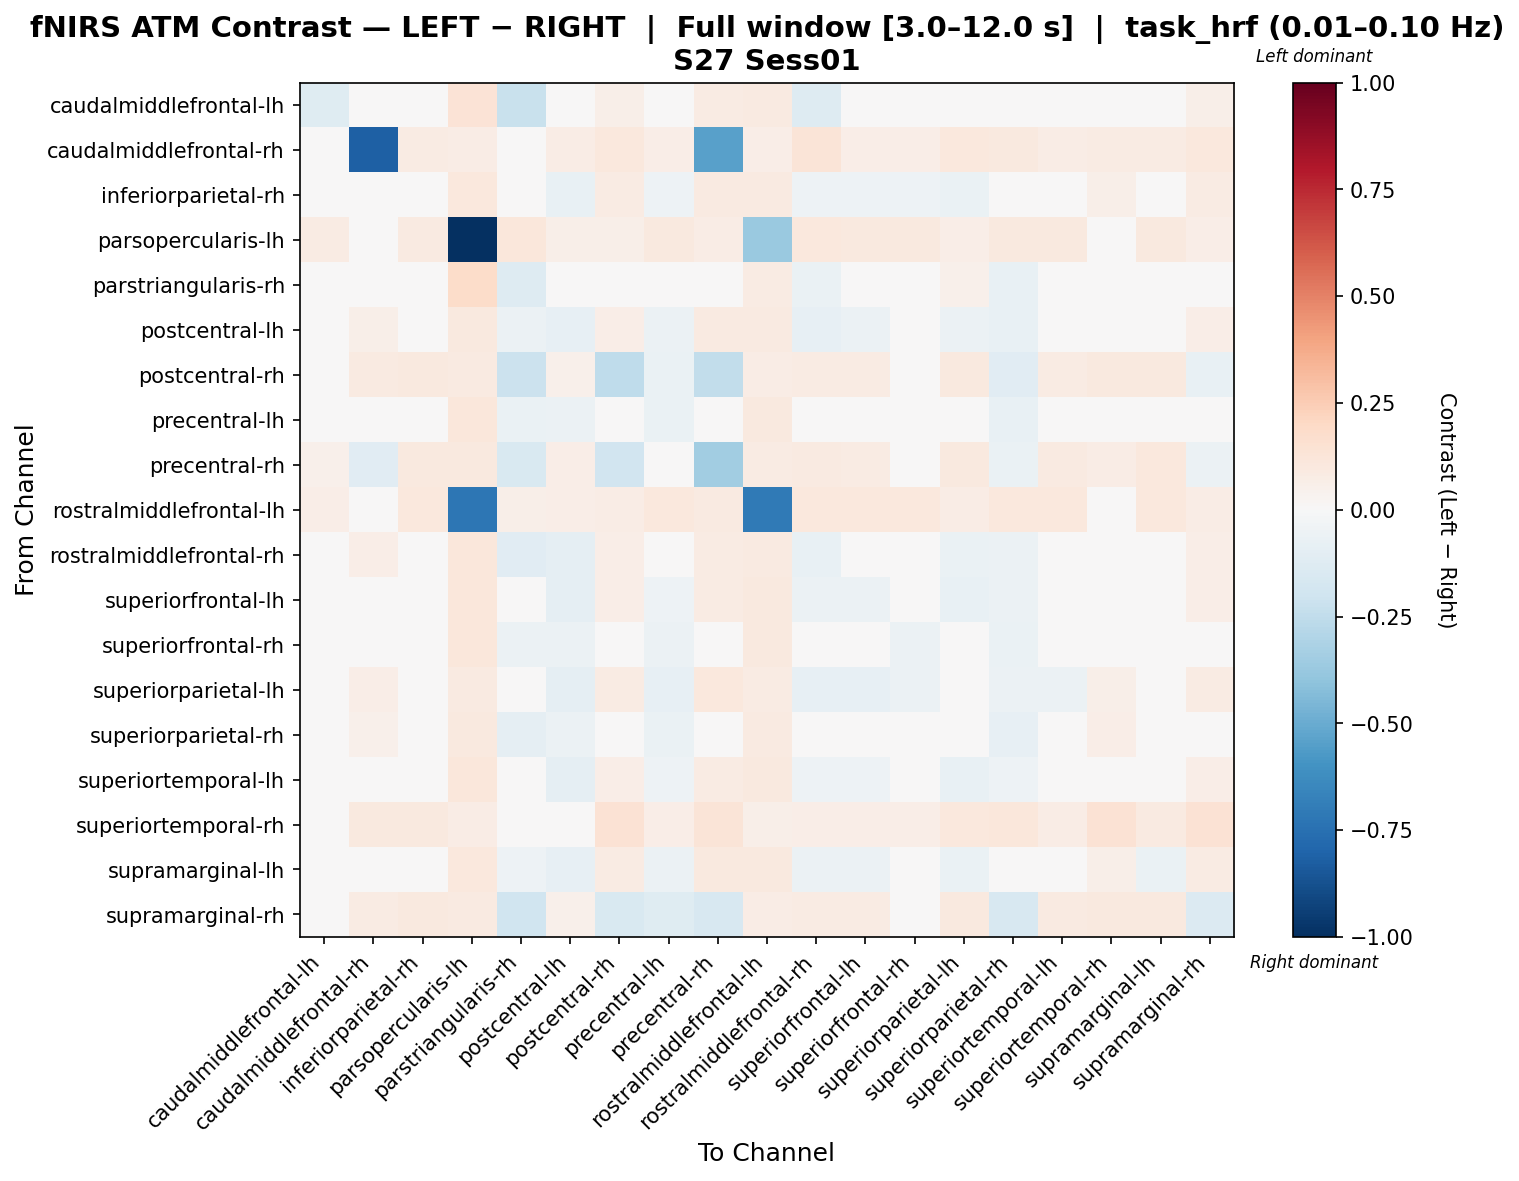

The table this chart was drawn from, first rows:
, caudalmiddlefrontal-lh, caudalmiddlefrontal-rh, inferiorparietal-rh, parsopercularis-lh, parstriangularis-rh, postcentral-lh, postcentral-rh, precentral-lh, precentral-rh, rostralmiddlefrontal-lh, rostralmiddlefrontal-rh, superiorfrontal-lh, superiorfrontal-rh, superiorparietal-lh, superiorparietal-rh, superiortemporal-lh, superiortemporal-rh, supramarginal-lh, supramarginal-rh
caudalmiddlefrontal-lh, -0.1215, 0.03534, 0.003597, 0.1353, -0.2225, -0.02158, 0.05968, -0.001032, 0.08317, 0.091, -0.1253, -0.001032, -0.001032, -0.008237, -0.003198, 0.004633, 0.03031, 0.002675, 0.05968
caudalmiddlefrontal-rh, 0.04378, -0.8203, 0.08215, 0.07247, 0.04745, 0.07278, 0.1076, 0.066, -0.541, 0.066, 0.1313, 0.066, 0.066, 0.1032, 0.09442, 0.07149, 0.0787, 0.08441, 0.1076
inferiorparietal-rh, -0.004055, 0.04384, -0.02915, 0.1022, -0.03519, -0.07762, 0.0786, -0.05046, 0.09225, 0.09329, -0.05445, -0.05234, -0.05258, -0.06683, -0.03539, -0.04413, 0.05544, -0.04227, 0.07883
parsopercularis-lh, 0.08476, 0.02859, 0.09349, -1.0, 0.1107, 0.06205, 0.06207, 0.0974, 0.07715, -0.3725, 0.1033, 0.0974, 0.0974, 0.06855, 0.09585, 0.09936, 0.03483, 0.09543, 0.06416
parstriangularis-rh, -0.03552, 0.04558, 0.0366, 0.1864, -0.1302, -0.02085, -0.04239, -0.04247, -0.0185, 0.08134, -0.06458, 0.005677, -0.01152, 0.05061, -0.072, 0.02533, 0.01569, 0.009116, -0.01832
postcentral-lh, 0.02119, 0.0613, 0.01508, 0.1004, -0.05593, -0.08149, 0.0683, -0.05897, 0.0904, 0.09212, -0.08497, -0.05897, -0.03116, -0.05705, -0.07301, -0.03039, 0.04249, -0.02758, 0.0683
postcentral-rh, 0.04139, 0.08711, 0.09668, 0.08813, -0.2166, 0.05242, -0.2505, -0.06313, -0.2448, 0.0765, 0.08042, 0.07865, -0.01187, 0.09431, -0.1129, 0.08395, 0.09582, 0.09616, -0.07176
precentral-lh, 0.02543, 0.03489, 0.03066, 0.1138, -0.06918, -0.05735, 0.01459, -0.07007, 0.02966, 0.09935, -0.02474, -0.02064, -0.03669, -0.04251, -0.07804, 0.002898, 0.04488, -0.01176, 0.01486
precentral-rh, 0.05356, -0.1118, 0.09979, 0.09566, -0.1534, 0.06255, -0.1914, -0.02707, -0.3446, 0.0843, 0.08607, 0.0843, 0.01333, 0.1002, -0.06422, 0.08961, 0.07393, 0.105, -0.05578
rostralmiddlefrontal-lh, 0.06815, 0.03599, 0.1032, -0.7242, 0.05807, 0.07017, 0.07145, 0.1071, 0.08652, -0.7035, 0.1053, 0.1053, 0.1071, 0.07727, 0.1049, 0.109, 0.04218, 0.1044, 0.07175
rostralmiddlefrontal-rh, -0.03952, 0.06892, 0.02082, 0.1118, -0.1144, -0.0909, 0.06548, -0.03283, 0.08067, 0.09301, -0.07174, -0.0347, -0.01023, -0.06371, -0.0555, -0.01031, 0.03841, -0.02091, 0.06567
superiorfrontal-lh, 0.01355, 0.03498, 0.01008, 0.1139, -0.04355, -0.0921, 0.0699, -0.05354, 0.08497, 0.09762, -0.06057, -0.05538, -0.0305, -0.07508, -0.05866, -0.02749, 0.04498, -0.04324, 0.07018
superiorfrontal-rh, 0.0171, 0.03517, 0.01416, 0.1142, -0.06097, -0.0585, 0.02774, -0.06229, 0.04277, 0.09985, -0.02175, -0.02158, -0.05496, -0.04675, -0.06449, -0.01593, 0.04328, -0.01512, 0.02803
superiorparietal-lh, 0.005797, 0.06563, -0.00202, 0.08794, -0.01475, -0.09056, 0.08514, -0.08015, 0.1038, 0.07845, -0.0833, -0.08015, -0.05537, -0.004702, -0.0593, -0.0549, 0.05966, -0.04638, 0.08514
superiorparietal-rh, 0.0139, 0.05012, 0.04488, 0.09569, -0.09276, -0.05871, 0.01001, -0.06948, 0.02281, 0.09034, -0.04018, -0.02061, -0.0332, -0.02684, -0.08436, 0.002981, 0.06657, 0.002751, 0.02609
superiortemporal-lh, 0.006731, 0.03536, 9.894432351899726e-05, 0.1106, -0.0326, -0.08929, 0.06977, -0.05112, 0.08482, 0.09719, -0.05127, -0.05307, -0.04192, -0.07118, -0.05098, -0.03913, 0.04479, -0.03869, 0.06993
superiortemporal-rh, 0.02771, 0.101, 0.09631, 0.0741, 0.01978, 0.04876, 0.1442, 0.0682, 0.1294, 0.06038, 0.06609, 0.06641, 0.06609, 0.1038, 0.1167, 0.07602, 0.1424, 0.09173, 0.1414
supramarginal-lh, 0.002342, 0.04563, 0.004674, 0.1049, -0.05175, -0.0817, 0.08204, -0.05716, 0.09682, 0.09452, -0.05538, -0.05716, -0.04658, -0.06854, -0.04459, -0.04104, 0.05529, -0.0644, 0.08204
supramarginal-rh, 0.04181, 0.08397, 0.09909, 0.08828, -0.2002, 0.05298, -0.15, -0.1188, -0.1607, 0.07486, 0.08052, 0.08089, -0.04899, 0.09509, -0.1582, 0.08619, 0.09411, 0.09653, -0.1374
